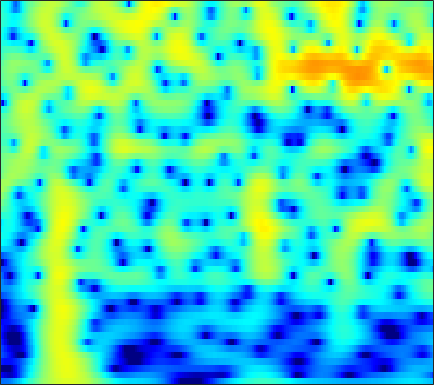

The table this chart was drawn from, first rows:
-14.146, -14.246, -14.204, -13.912, -13.519, -12.767, -11.806, -10.991, -9.8339, -8.6482, -7.4666, -6.597, -5.4701, -4.387, -3.6077, -2.6148, -1.6808, -1.0184, -0.18775, 0.57958, 1.285, 1.7733, 2.3676, 2.8965
-20.29, -21.17, -22.38, -23.44, -23.85, -23.38, -21.68, -19.93, -17.43, -15.01, -12.76, -11.19, -9.252, -7.475, -6.24, -4.712, -3.312, -2.341, -1.147, -0.06249, 0.9165, 1.583, 2.385, 3.088
-29.34, -34.74, -53.54, -33.12, -28.55, -24.6, -21.65, -19.77, -17.52, -15.43, -13.44, -12, -10.16, -8.408, -7.149, -5.552, -4.053, -2.996, -1.678, -0.4687, 0.6307, 1.382, 2.287, 3.08
-18.6, -19.04, -19.46, -19.63, -19.58, -19.28, -18.7, -18.11, -17.11, -15.88, -14.42, -13.2, -11.48, -9.704, -8.369, -6.625, -4.954, -3.76, -2.264, -0.8863, 0.3631, 1.214, 2.23, 3.11
-15.76, -16.48, -17.51, -18.62, -19.54, -20.96, -22.81, -24.7, -28.3, -31.14, -26.17, -21.94, -17.45, -13.86, -11.54, -8.828, -6.453, -4.855, -2.941, -1.249, 0.2372, 1.223, 2.372, 3.337
-16.28, -17.34, -18.75, -20.13, -21.15, -22.4, -23.29, -23.59, -23.37, -22.37, -20.64, -18.94, -16.35, -13.58, -11.53, -8.924, -6.523, -4.868, -2.864, -1.088, 0.4651, 1.487, 2.662, 3.626
-17.9, -19.4, -21.7, -24.7, -27.63, -33.2, -46.64, -38.58, -29.55, -24.52, -20.76, -18.33, -15.37, -12.58, -10.61, -8.136, -5.872, -4.308, -2.4, -0.6975, 0.7956, 1.778, 2.903, 3.813
-19.15, -20.9, -23.6, -26.52, -28.74, -31.74, -32.77, -31.08, -27.35, -23.48, -19.93, -17.52, -14.54, -11.79, -9.871, -7.503, -5.351, -3.872, -2.073, -0.4677, 0.944, 1.875, 2.942, 3.806
-18.6, -19.6, -20.94, -22.4, -23.62, -24.62, -24.34, -23.42, -21.39, -18.96, -16.53, -14.79, -12.53, -10.32, -8.726, -6.733, -4.879, -3.574, -1.948, -0.4643, 0.8685, 1.761, 2.801, 3.659
-19.82, -19.78, -19.59, -19.31, -18.95, -18.18, -17.37, -16.77, -15.8, -14.65, -13.43, -12.46, -11.09, -9.631, -8.488, -6.934, -5.351, -4.155, -2.575, -1.061, 0.3452, 1.309, 2.453, 3.418
-25.48, -23.5, -21.35, -19.57, -18.34, -16.9, -15.87, -15.2, -14.39, -13.75, -13.31, -13.06, -12.73, -12.33, -11.84, -10.65, -8.789, -7.128, -4.841, -2.682, -0.7512, 0.5278, 2.005, 3.227
-27.97, -25.7, -22.67, -20, -18.24, -16.44, -15.17, -14.3, -13.38, -12.93, -12.97, -13.39, -14.71, -17.66, -22.14, -25.84, -15.79, -11.23, -6.937, -3.768, -1.292, 0.233, 1.915, 3.258
-26.8, -24, -20.75, -18.12, -16.48, -14.8, -13.35, -12.32, -11.27, -10.51, -9.917, -9.635, -9.402, -9.05, -8.594, -7.716, -6.404, -5.158, -3.35, -1.578, 0.0504, 1.146, 2.418, 3.462
-16.06, -15.68, -14.93, -14.01, -13.27, -12.29, -11.09, -10.23, -9.309, -8.445, -7.591, -6.971, -6.153, -5.304, -4.662, -3.783, -2.793, -1.987, -0.8871, 0.2016, 1.252, 1.989, 2.868, 3.594
-12.56, -12.68, -12.66, -12.43, -12.09, -11.39, -10.39, -9.723, -8.802, -7.75, -6.793, -6.107, -5.184, -4.343, -3.778, -2.991, -2.111, -1.426, -0.4923, 0.4768, 1.453, 2.15, 2.988, 3.68
-12.65, -13.57, -14.86, -15.88, -16.04, -14.99, -13.31, -12, -10.08, -8.384, -7.07, -6.312, -5.595, -5.165, -4.937, -4.639, -4.278, -3.829, -2.816, -1.395, 0.1674, 1.298, 2.64, 3.735
-13.9, -15.41, -18.23, -22.51, -25.72, -21.37, -16.51, -14.01, -10.9, -8.836, -7.441, -6.705, -6.338, -6.593, -7.202, -9.124, -13.39, -19.07, -14.17, -7.061, -2.774, -0.4795, 1.829, 3.508
-16.14, -16.46, -16.42, -15.88, -15.22, -13.86, -12.59, -11.51, -9.558, -8.15, -7.128, -6.516, -5.951, -5.66, -5.721, -6.126, -6.296, -6.113, -5.116, -3.217, -1.118, 0.3371, 2.017, 3.356
-32.91, -24.78, -19.37, -16.26, -14.56, -12.8, -11.43, -10.12, -8.798, -7.817, -6.729, -6.061, -5.191, -4.413, -3.93, -3.175, -2.386, -1.81, -0.8955, 0.1287, 1.151, 1.903, 2.82, 3.57
-15.41, -15.15, -14.19, -13.06, -12.25, -11.32, -10.43, -9.571, -8.966, -8.289, -7.309, -6.543, -5.507, -4.508, -3.7, -2.522, -1.494, -0.7363, 0.3129, 1.267, 2.131, 2.727, 3.403, 3.909
-9.208, -9.371, -9.558, -9.75, -9.925, -10.21, -10.44, -11.02, -11.66, -11.29, -10.7, -9.753, -8.141, -6.473, -5.145, -3.561, -2.187, -1.135, 0.1375, 1.241, 2.253, 2.912, 3.635, 4.183
-6.513, -6.784, -7.284, -7.963, -8.682, -9.979, -12.01, -14.47, -17.79, -26.53, -23, -17.14, -12.67, -9.546, -7.63, -5.768, -4.096, -2.81, -1.352, 0.02131, 1.347, 2.225, 3.239, 4.059
-5.766, -5.881, -6.139, -6.62, -7.176, -8.232, -9.488, -10.22, -12.53, -13.1, -13.38, -12.83, -11.77, -10.52, -9.718, -8.961, -7.646, -6.613, -5.07, -3.084, -1.084, 0.3133, 2.001, 3.377
-7.235, -6.57, -6.037, -5.925, -6.038, -6.465, -7.097, -8.082, -8.963, -9.791, -10.77, -11.43, -12, -12.64, -13.64, -14.81, -17.37, -19.73, -15.34, -9.234, -4.895, -2.331, 0.4013, 2.481
-8.294, -6.967, -5.988, -5.641, -5.701, -6.147, -7.094, -8.074, -9.004, -11.52, -13.36, -15.2, -16.94, -17.52, -16.97, -15.79, -15.84, -14.4, -12.02, -8.301, -4.859, -2.572, 0.01987, 2.075
-4.697, -4.553, -4.526, -4.736, -5.119, -5.882, -6.94, -7.724, -9.85, -11.92, -15.04, -18.32, -22.99, -21.4, -17.48, -13.9, -11.14, -9.153, -7.049, -4.735, -2.673, -1.169, 0.6446, 2.211
-1.997, -2.434, -3.075, -3.831, -4.469, -5.425, -6.417, -7.464, -8.43, -9.541, -10.57, -10.99, -11.22, -10.85, -9.979, -8.851, -7.15, -6.02, -4.42, -2.819, -1.321, -0.2221, 1.095, 2.293
-0.3906, -1.07, -2.105, -3.302, -4.266, -5.671, -7.153, -8.069, -8.902, -9.565, -9.436, -9.172, -8.611, -7.781, -7.117, -6.184, -5.003, -4.265, -3.008, -1.858, -0.6384, 0.2221, 1.315, 2.304
1.013, 0.2638, -0.9568, -2.503, -3.935, -6.341, -9.525, -12.18, -16.86, -15.41, -11.85, -10.08, -8.188, -6.809, -6.132, -5.253, -4.506, -3.962, -2.951, -1.962, -0.7454, 0.1264, 1.29, 2.321
2.139, 1.688, 0.8705, -0.26, -1.394, -3.287, -5.727, -7.927, -9.599, -9.63, -7.926, -6.746, -5.679, -5.146, -5.202, -5.424, -6.358, -6.546, -6.389, -4.84, -2.72, -1.18, 0.6374, 2.065
1.378, 1.69, 1.849, 1.714, 1.439, 0.8895, 0.2161, -0.131, -0.9053, -1.004, -1.406, -1.518, -1.883, -2.656, -3.451, -5.511, -8.547, -13.27, -18.55, -10.07, -5.008, -2.52, -0.1812, 1.382
-0.9949, 0.0551, 0.9978, 1.558, 1.81, 1.945, 1.95, 1.828, 1.669, 1.369, 1.093, 0.7626, 0.2451, -0.4148, -1.057, -1.947, -2.95, -3.38, -3.599, -3.003, -2.094, -1.255, -0.3069, 0.4257
-1.378, -0.5907, 0.2677, 0.9049, 1.271, 1.621, 1.847, 1.862, 2.033, 1.784, 1.737, 1.483, 1.135, 0.712, 0.2862, -0.1659, -0.7436, -0.9299, -1.278, -1.266, -1.194, -0.9906, -0.7671, -0.555
-0.9889, -0.5221, 0.04041, 0.5465, 0.8533, 1.221, 1.509, 1.712, 1.932, 2.047, 2.037, 1.967, 1.735, 1.326, 0.9446, 0.2624, -0.4132, -1.048, -1.699, -2.204, -2.276, -2.175, -1.798, -1.399
-1.224, -0.7916, -0.3819, -0.12, 0.03158, 0.2441, 0.5748, 1.01, 1.393, 2.154, 2.457, 2.695, 2.679, 2.335, 1.862, 0.7716, -0.7814, -2.388, -4.925, -7.535, -7.702, -6.219, -3.832, -2.053
-2.408, -1.95, -1.907, -2.572, -3.411, -4.676, -4.801, -3.695, -1.441, 0.6386, 2.235, 2.983, 3.542, 3.596, 3.227, 2.377, 0.7099, -0.8482, -3.989, -7.492, -7.693, -5.632, -2.847, -0.9226
-3.481, -3.182, -3.459, -4.66, -6.38, -10.17, -12.49, -8.77, -4.055, -0.9519, 1.282, 2.321, 3.238, 3.644, 3.668, 3.336, 2.804, 2.106, 1.332, 0.5713, 0.141, 0.05598, 0.06403, 0.09317
-3.211, -2.865, -2.659, -2.639, -2.702, -2.68, -2.281, -1.761, -0.4979, 0.5266, 1.64, 2.283, 2.909, 3.245, 3.367, 3.257, 2.99, 2.694, 2.176, 1.649, 1.023, 0.5556, -0.1658, -1.043
-2.721, -2.267, -1.728, -1.257, -0.9133, -0.4316, 0.0867, 0.4904, 1.112, 1.705, 2.178, 2.512, 2.81, 2.947, 2.926, 2.803, 2.447, 2.181, 1.623, 0.9859, 0.2769, -0.3616, -1.281, -2.373
-2.529, -2.064, -1.428, -0.8169, -0.3498, 0.2668, 0.8525, 1.289, 1.761, 2.281, 2.547, 2.744, 2.843, 2.805, 2.639, 2.342, 1.841, 1.401, 0.7099, -0.1127, -0.918, -1.569, -2.402, -3.213
-2.998, -2.598, -1.946, -1.157, -0.5289, 0.3148, 1.113, 1.672, 2.224, 2.774, 3.108, 3.22, 3.238, 3.061, 2.798, 2.228, 1.52, 0.7328, -0.3475, -1.604, -2.907, -3.694, -4.511, -4.856
-5.742, -5.473, -4.473, -2.964, -1.768, -0.264, 1.038, 1.848, 2.769, 3.302, 3.801, 3.944, 3.975, 3.749, 3.446, 2.731, 1.67, 0.6947, -1.202, -3.63, -6.92, -9.99, -12.35, -10.18
-17.56, -21.3, -11.74, -6.531, -3.898, -1.381, 0.4443, 1.461, 2.586, 3.244, 3.691, 3.944, 4.048, 3.955, 3.699, 3.217, 2.334, 1.451, -0.08806, -2.318, -5.128, -7.347, -9.062, -7.726
-8.498, -8.191, -6.665, -4.517, -3.014, -1.343, -0.08753, 0.5686, 1.202, 1.807, 1.979, 2.196, 2.406, 2.604, 2.667, 2.654, 2.54, 2.177, 1.662, 1.001, 0.2032, -0.3199, -0.7894, -1.035
-4.096, -3.434, -2.521, -1.713, -1.184, -0.6623, -0.4771, -0.5094, -1.037, -1.593, -1.99, -2.196, -1.71, -0.7626, 0.1144, 0.9929, 1.707, 2.128, 2.314, 2.415, 2.385, 2.243, 2.063, 1.822
-2.576, -1.859, -1.115, -0.6216, -0.445, -0.5349, -1.065, -1.818, -3.361, -6.743, -12.51, -19.87, -12, -6.164, -3.485, -1.206, 0.1493, 1.002, 1.642, 1.974, 2.219, 2.35, 2.406, 2.434
-1.933, -1.258, -0.5894, -0.1448, -0.01447, -0.1285, -0.5699, -1.186, -2.409, -3.665, -5.075, -5.768, -5.199, -3.82, -2.698, -1.431, -0.6418, -0.3286, 0.01667, 0.06092, 0.0232, 0.1275, 0.3844, 0.8287
-1.795, -1.033, -0.2095, 0.3393, 0.6031, 0.7638, 0.6905, 0.5408, 0.0827, -0.3276, -0.5544, -0.755, -0.8247, -0.7412, -0.7535, -0.7311, -0.8283, -1.309, -2.166, -3.351, -4.925, -5.938, -5.552, -3.557
-2.485, -1.538, -0.5494, 0.1395, 0.5192, 0.8482, 0.977, 0.9596, 0.8504, 0.5251, 0.3766, 0.2589, 0.004076, -0.1855, -0.432, -0.7885, -1.21, -1.803, -3.172, -5.216, -8.656, -12.49, -12.22, -6.372
-3.65, -2.736, -1.827, -1.167, -0.8435, -0.5922, -0.5088, -0.5415, -0.5304, -0.8961, -1.455, -1.651, -2.065, -2.368, -2.419, -2.463, -2.421, -2.144, -2.124, -2.281, -2.353, -2.166, -1.529, -0.4152
-4.436, -3.917, -3.452, -3.2, -3.141, -3.167, -3.257, -3.365, -3.765, -4.025, -4.809, -5.845, -7.16, -8.449, -8.524, -7.226, -5.375, -3.963, -2.197, -0.8785, 0.1658, 0.8322, 1.696, 2.481
-5.116, -5.23, -5.635, -6.334, -6.872, -7.416, -7.58, -7.466, -7.485, -7.558, -7.837, -8.74, -11.48, -16.81, -20.52, -12.72, -7.252, -4.74, -2, -0.01485, 1.419, 2.224, 3.104, 3.746
-5.587, -6.333, -7.932, -10.48, -13.31, -18.49, -18.21, -14.31, -10.51, -8.766, -7.666, -6.988, -6.632, -6.279, -5.614, -4.252, -2.514, -1.35, 0.2523, 1.629, 2.709, 3.329, 3.879, 4.186
-4.947, -5.709, -7.125, -9.003, -10.62, -12.39, -12.34, -10.95, -8.534, -6.739, -5.314, -4.38, -3.159, -2.096, -1.366, -0.2954, 0.7876, 1.573, 2.454, 3.195, 3.76, 4.054, 4.169, 4.009
-3.992, -4.46, -5.209, -5.974, -6.473, -6.879, -6.853, -6.629, -5.758, -4.588, -3.49, -2.755, -1.588, -0.4735, 0.27, 1.217, 2.078, 2.74, 3.385, 3.839, 4.087, 4.111, 3.943, 3.448
-3.72, -4.186, -4.913, -5.69, -6.272, -6.903, -7.167, -7.029, -6.543, -5.349, -3.971, -2.985, -1.703, -0.486, 0.375, 1.345, 2.16, 2.681, 3.281, 3.692, 3.889, 3.875, 3.672, 3.193
-4.092, -4.719, -5.718, -7.079, -8.384, -10.6, -13.01, -13.48, -11.86, -8.976, -6.133, -4.303, -2.606, -1.198, -0.2669, 0.7763, 1.649, 2.113, 2.72, 3.194, 3.509, 3.643, 3.6, 3.368
-5.2, -5.423, -5.873, -6.81, -7.974, -10.43, -13.88, -15.12, -12.33, -8.674, -5.943, -4.338, -2.884, -1.805, -1.142, -0.2999, 0.5206, 1.096, 1.781, 2.397, 2.906, 3.205, 3.437, 3.493
